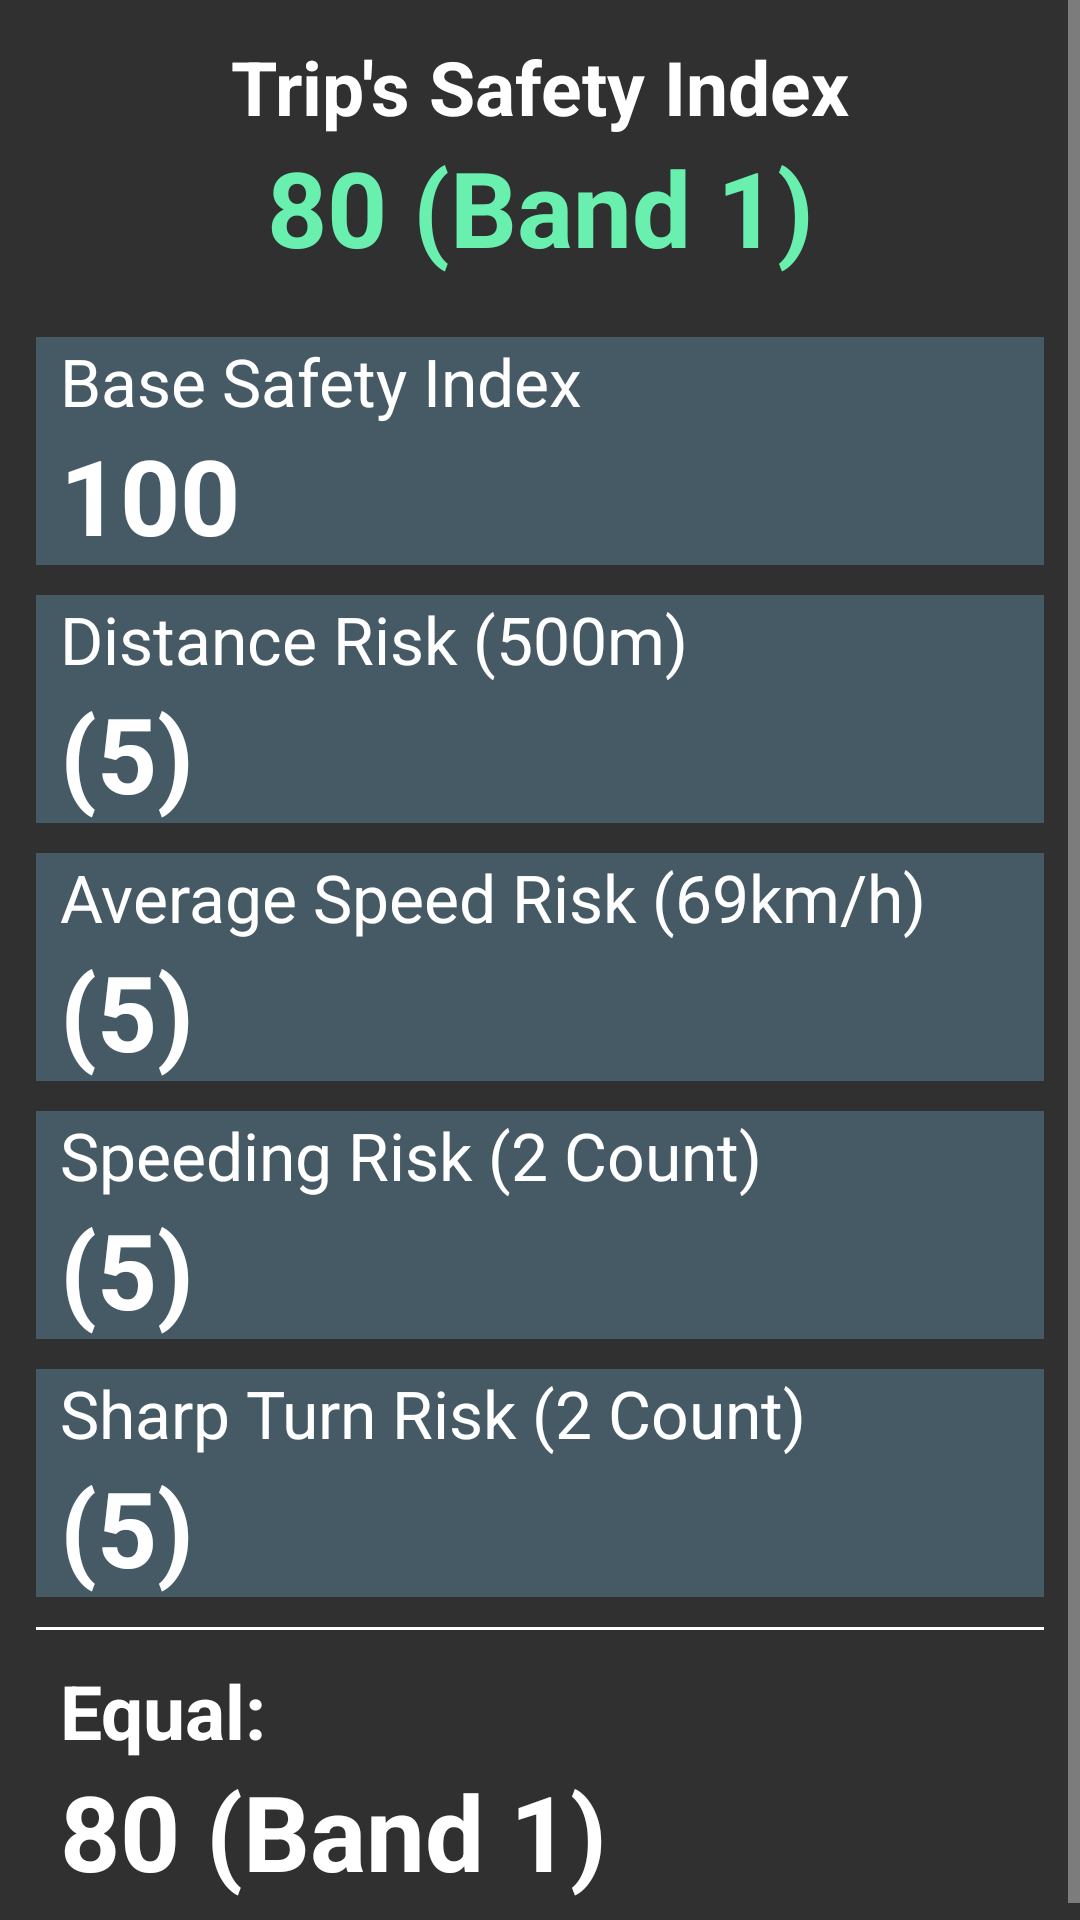

This screen was rendered from an Android layout file. Write that file and the resources it references.
<!-- AndroidManifest.xml: application theme AppTheme -->
<!-- res/layout/content_trip_safety_index_details.xml -->
<?xml version="1.0" encoding="utf-8"?>
<LinearLayout xmlns:android="http://schemas.android.com/apk/res/android"
    android:layout_width="match_parent"
    android:layout_height="match_parent"
    android:orientation="vertical">

    <ScrollView
        android:id="@+id/tripSafetyIndexScrollView"
        android:layout_width="match_parent"
        android:layout_height="match_parent">

        <LinearLayout
            android:layout_width="match_parent"
            android:layout_height="wrap_content"
            android:orientation="vertical"
            android:paddingBottom="12dp"
            android:paddingLeft="12dp"
            android:paddingRight="12dp"
            android:paddingTop="12dp">

            <TextView
                android:layout_width="fill_parent"
                android:layout_height="wrap_content"
                android:gravity="center"
                android:text="Trip's Safety Index"
                android:textAppearance="?android:attr/textAppearanceLarge"
                android:textSize="25sp"
                android:textStyle="bold" />

            <TextView
                android:layout_width="fill_parent"
                android:layout_height="wrap_content"
                android:gravity="center"
                android:id="@+id/tripSafetyIndexSafetyIndexTxtView"
                android:text="80 (Band 1)"
                android:textAppearance="?android:attr/textAppearanceLarge"
                android:textColor="@color/trip_safety_index_band_1"
                android:textSize="35sp"
                android:textStyle="bold" />

            <TextView
                android:layout_width="fill_parent"
                android:layout_height="wrap_content"
                android:layout_marginTop="20dp"
                android:background="@color/primary_dark"
                android:paddingLeft="8dp"
                android:text="Base Safety Index"
                android:textAppearance="?android:attr/textAppearanceLarge" />

            <TextView
                android:layout_width="fill_parent"
                android:layout_height="wrap_content"
                android:background="@color/primary_dark"
                android:paddingLeft="8dp"
                android:id="@+id/tripSafetyIndexBaseIndexTxtView"
                android:text="100"
                android:textAppearance="?android:attr/textAppearanceLarge"
                android:textSize="35sp"
                android:textStyle="bold" />

            <TextView
                android:id="@+id/tripSafetyIndexDDistanceTxtView"
                android:layout_width="fill_parent"
                android:layout_height="wrap_content"
                android:layout_marginTop="10dp"
                android:background="@color/primary_dark"
                android:paddingLeft="8dp"
                android:text="Distance Risk (500m)"
                android:textAppearance="?android:attr/textAppearanceLarge" />

            <TextView
                android:id="@+id/tripSafetyIndexDistanceTxtView"
                android:layout_width="fill_parent"
                android:layout_height="wrap_content"
                android:background="@color/primary_dark"
                android:paddingLeft="8dp"
                android:text="(5)"
                android:textAppearance="?android:attr/textAppearanceLarge"
                android:textSize="35sp"
                android:textStyle="bold" />

            <TextView
                android:id="@+id/tripSafetyIndexDAvgSpeedTxtView"
                android:layout_width="fill_parent"
                android:layout_height="wrap_content"
                android:layout_marginTop="10dp"
                android:background="@color/primary_dark"
                android:paddingLeft="8dp"
                android:text="Average Speed Risk (69km/h)"
                android:textAppearance="?android:attr/textAppearanceLarge" />

            <TextView
                android:id="@+id/tripSafetyIndexAvgSpeedTxtView"
                android:layout_width="fill_parent"
                android:layout_height="wrap_content"
                android:background="@color/primary_dark"
                android:paddingLeft="8dp"
                android:text="(5)"
                android:textAppearance="?android:attr/textAppearanceLarge"
                android:textSize="35sp"
                android:textStyle="bold" />

            <TextView
                android:id="@+id/tripSafetyIndexDSpeedingTxtView"
                android:layout_width="fill_parent"
                android:layout_height="wrap_content"
                android:layout_marginTop="10dp"
                android:background="@color/primary_dark"
                android:paddingLeft="8dp"
                android:text="Speeding Risk (2 Count)"
                android:textAppearance="?android:attr/textAppearanceLarge" />

            <TextView
                android:id="@+id/tripSafetyIndexSpeedingTxtView"
                android:layout_width="fill_parent"
                android:layout_height="wrap_content"
                android:background="@color/primary_dark"
                android:paddingLeft="8dp"
                android:text="(5)"
                android:textAppearance="?android:attr/textAppearanceLarge"
                android:textSize="35sp"
                android:textStyle="bold" />

            <TextView
                android:id="@+id/tripSafetyIndexDSharpTurnTxtView"
                android:layout_width="fill_parent"
                android:layout_height="wrap_content"
                android:layout_marginTop="10dp"
                android:background="@color/primary_dark"
                android:paddingLeft="8dp"
                android:text="Sharp Turn Risk (2 Count)"
                android:textAppearance="?android:attr/textAppearanceLarge" />

            <TextView
                android:id="@+id/tripSafetyIndexSharpTurnTxtView"
                android:layout_width="fill_parent"
                android:layout_height="wrap_content"
                android:background="@color/primary_dark"
                android:paddingLeft="8dp"
                android:text="(5)"
                android:textAppearance="?android:attr/textAppearanceLarge"
                android:textSize="35sp"
                android:textStyle="bold" />

            <View
                android:layout_width="fill_parent"
                android:layout_height="1dp"
                android:layout_marginTop="10dp"
                android:background="#ffffff" />

            <TextView
                android:layout_width="wrap_content"
                android:layout_height="wrap_content"
                android:layout_marginTop="10dp"
                android:paddingLeft="8dp"
                android:text="Equal: "
                android:textAppearance="?android:attr/textAppearanceLarge"
                android:textSize="25sp"
                android:textStyle="bold" />

            <TextView
                android:layout_width="wrap_content"
                android:layout_height="wrap_content"
                android:id="@+id/tripSafetyIndexResultTxtView"
                android:paddingLeft="8dp"
                android:text="80 (Band 1)"
                android:textAppearance="?android:attr/textAppearanceLarge"
                android:textSize="35sp"
                android:textStyle="bold" />
        </LinearLayout>

    </ScrollView>

</LinearLayout>
<!-- resources referenced by this layout -->
<resources>
  <color name="primary_dark">#455A64</color>
  <color name="trip_safety_index_band_1">#69F0AE</color>
  <style name="AppTheme" parent="Theme.AppCompat">
          <item name="colorPrimary">@color/primary</item>
          <item name="colorPrimaryDark">@color/primary_dark</item>
          <item name="colorAccent">@color/accent</item>
          <item name="android:textColorPrimary">@color/primary_text</item>
          <item name="android:colorBackground">@color/color_background</item>
          <item name="android:icon">@color/icons</item>
          <item name="android:divider">@color/divider</item>
      </style>
  <color name="primary">#607D8B</color>
  <color name="accent">#009688</color>
  <color name="primary_text">#FFFFFF</color>
  <color name="color_background">#ff303030</color>
  <color name="icons">#FFFFFF</color>
  <color name="divider">#B6B6B6</color>
</resources>
